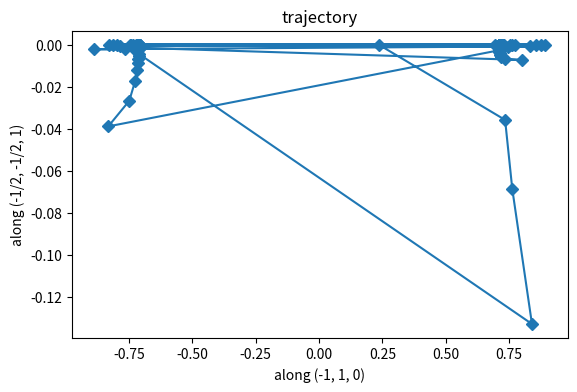
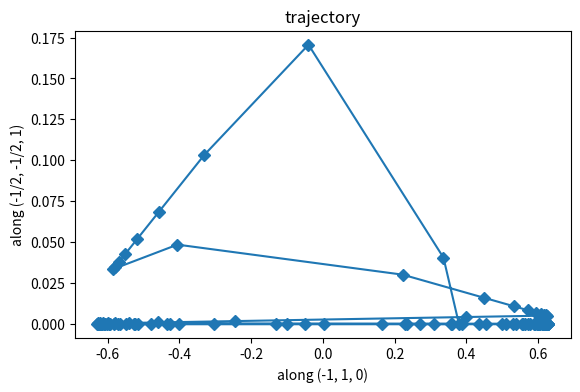
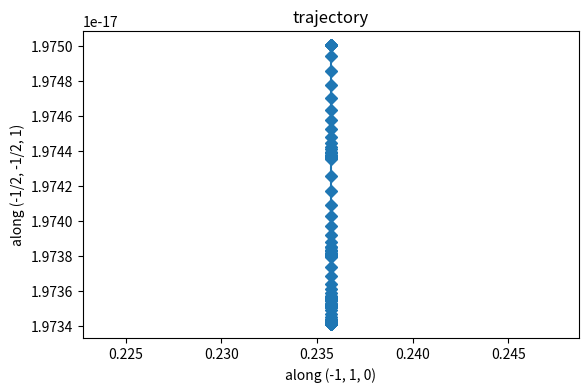
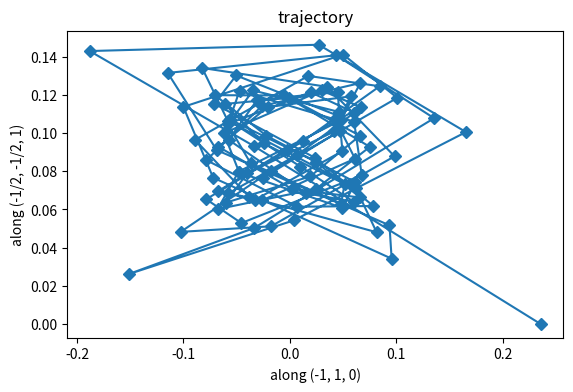
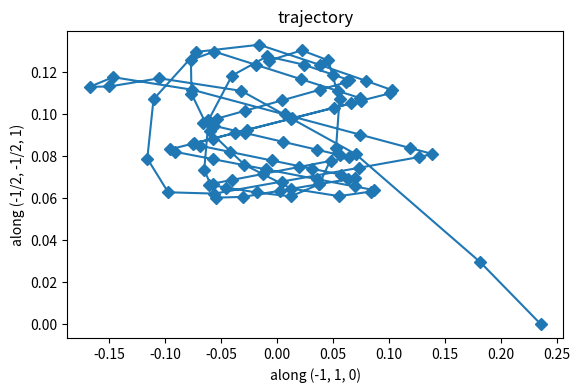
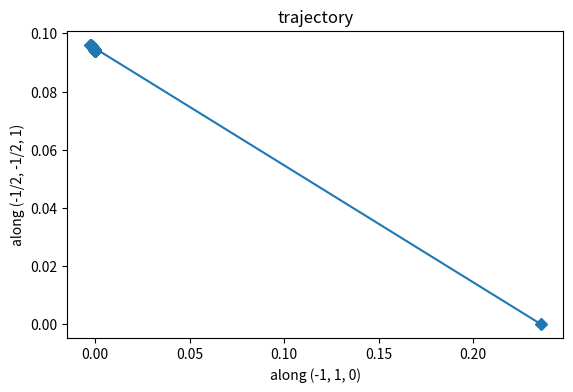
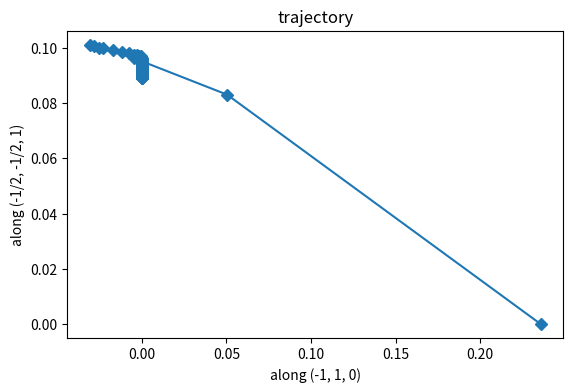
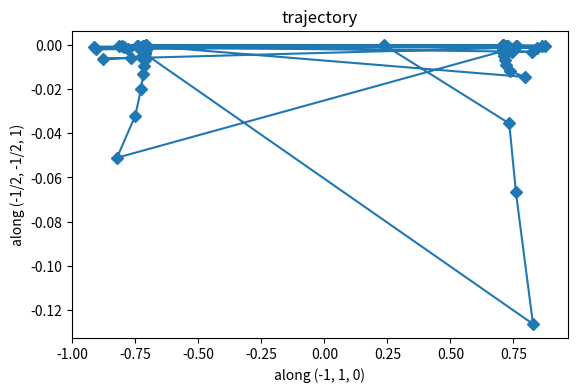
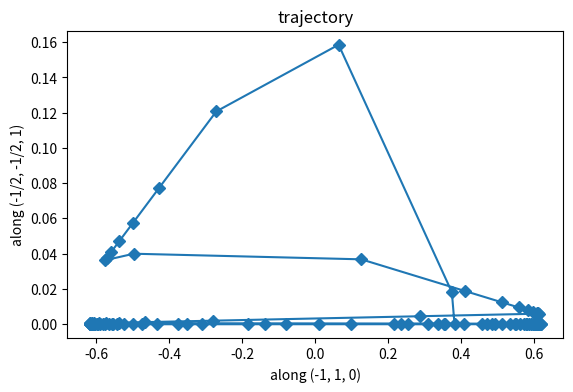
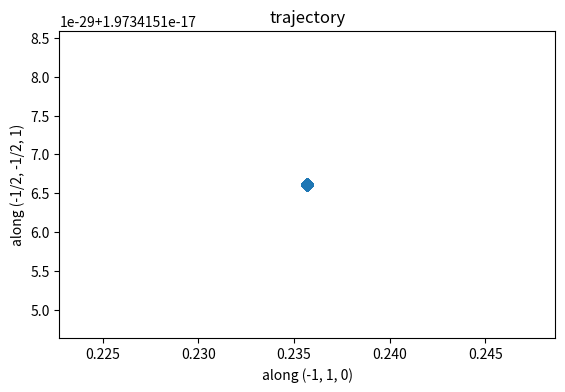
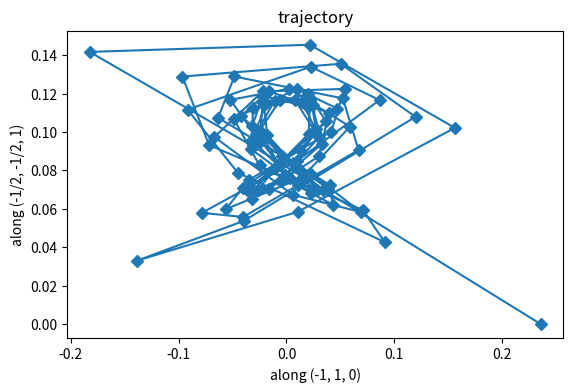
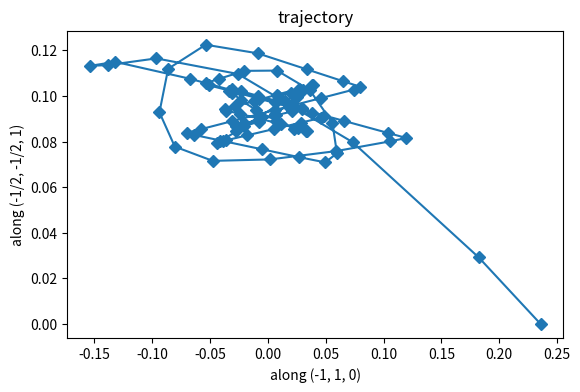
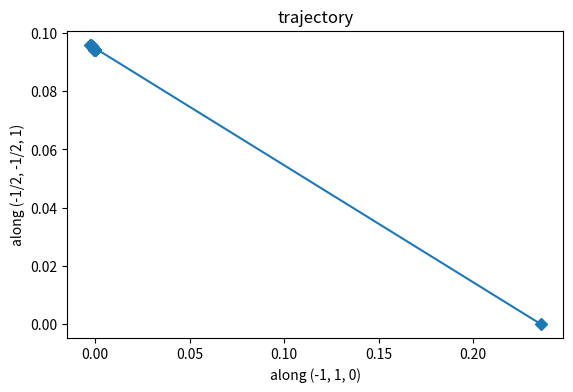
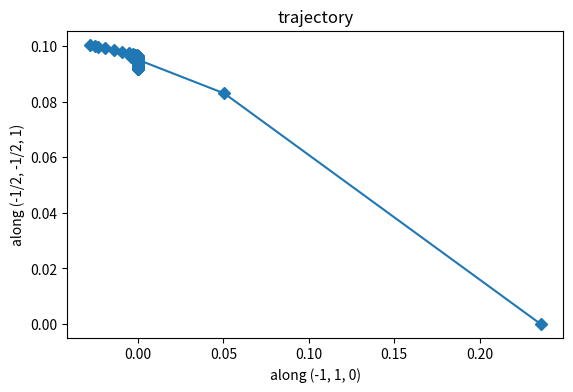
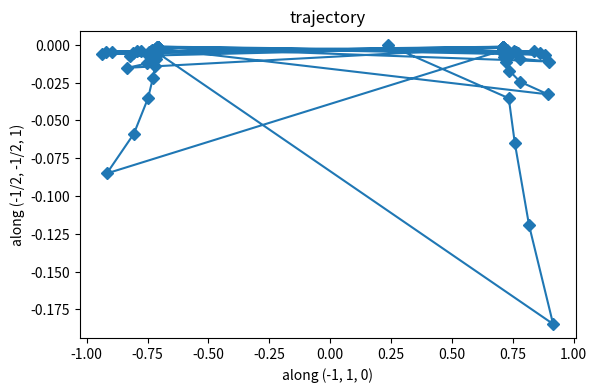
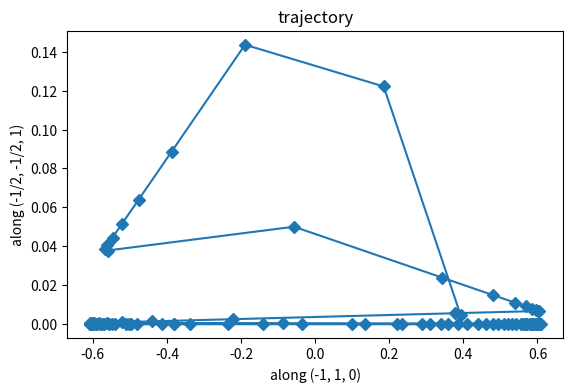

These charts were generated, in order, by the following Python code:
#! /usr/bin/env python3

import os
#import control as ct
import numpy as np
from scipy.integrate import solve_ivp as Solve
import matplotlib.pyplot as Plot



def main():
   os.system("rm -rf ./{}".format("plot"))
   os.system("mkdir {}".format("plot"))
   #os.system("python3 ./draw.py {}".format(mode))
   #test()
   #draw()
   many_catalog = generate_parameter()
   cutoff = 24 # XXX
   for catalog in many_catalog:
      if (catalog["count"] > cutoff): break
      print("Case {} of {}: {}".format(catalog["count"], catalog["total"], catalog["title"]))
      draw(catalog)

def payoff(xx):
   uu = np.array([
      - (6 + 20 * xx[0] + 30 * (xx[0] + xx[2]) ** 2),
      - (6 + 20 * xx[1] + 30 * (xx[1] + xx[2]) ** 2),
      - (5 + 20 * xx[2] + 30 * (xx[0] + xx[2]) ** 2 + 30 * (xx[1] + xx[2]) ** 2)
   ])
   return uu

def give_update_from_catalog(catalog):
   def update(tt, yy):
      mu = catalog["mu"]
      nu = catalog["nu"]
      gamma = catalog["gamma"]
      xx = yy[0:3]
      ss = yy[3:6]
      uu = payoff(xx)
      pp = gamma * ss + gamma * nu * uu
      d_xx = np.zeros(3)
      if (catalog["rule"] == "smith"):
         d_xx = update_hybrid(xx, pp)
      elif (catalog["rule"] == "brown"):
         d_xx = update_brown(xx, pp)
      elif (catalog["rule"] == "best"):
         d_xx = update_best(xx, pp)
      d_ss = uu - mu * ss
      result = np.concatenate((d_xx, d_ss))
      return result
   return update

def draw(catalog):
   array_tt = np.linspace(0, 10, 100)
   yy_initial = np.concatenate(
      (catalog["start"], np.array([0, 0, 0]))
   )
   #print("initial: ", project_to_simplex(yy_initial[0:3]))
   update = give_update_from_catalog(catalog)
   answer = Solve(
      fun = update,
      t_span = [0, 10],
      y0 = yy_initial,
      t_eval = array_tt,
      method = 'Radau',
   )
   #print("t = ", answer.t)
   trajectory = np.array([
      project_to_simplex(row[0:3])
      for row in answer.y.transpose()
   ])
   #print("trajectory: ", trajectory)
   Plot.plot(
      trajectory.transpose()[0],
      trajectory.transpose()[1],
      marker = "D",
   )
   Plot.xlabel("along (-1, 1, 0)")
   Plot.ylabel("along (-1/2, -1/2, 1)")
   Plot.title("trajectory")
   Plot.subplots_adjust(top = 0.75)
   '''
   Plot.legend(
      loc = "center left",
      bbox_to_anchor = (0.0, 1.14),
      ncol = 3,
      fontsize = "x-small",
   )
   '''
   Plot.savefig(
      "plot/" + catalog["title"] + ".png",
      format = "png"
   )
   Plot.clf()

def update_smith(xx, pp):
   vv = np.zeros(3)
   for i in range(3):
      vv[i] = 0
      for j in range(3):
         vv[i] += (
            xx[j] * max(pp[j] - pp[i], 0) # T[j, i]
            - xx[i] * max(pp[i] - pp[j], 0) # T[i, j]
         )
   return np.array(vv)

def update_brown(xx, pp):
   vv = np.zeros(3)
   pp_hat = pp.T @ xx
   for i in range(3):
      vv[i] = 0
      for j in range(3):
         vv[i] += (
            xx[j] * max(pp[i] - pp_hat, 0) # T[j, i]
            - xx[i] * max(pp[j] - pp_hat, 0) # T[i, j]
         )
   return vv

def update_hybrid(xx, pp):
   vv = np.zeros(3)
   pp_hat = pp.T @ xx
   for i in range(3):
      vv[i] = 0
      for j in range(3):
         vv[i] += (
            xx[j] * (
               2 * max(pp[i] - pp[j], 0)
               + max(pp[i] - pp[j], 0) ** 2
               + 4 * max(pp[i] - pp_hat, 0) ** 3
               + np.exp(pp[i] - pp_hat) - 1
            ) # T[j, i]
            - xx[i] * (
               2 * max(pp[j] - pp[i], 0)
               + max(pp[j] - pp[i], 0) ** 2
               + 4 * max(pp[j] - pp_hat, 0) ** 3
               + np.exp(pp[j] - pp_hat) - 1
            ) # T[i, j]
         )
   return vv

def update_best(xx, pp):
   yy = np.array(pp, copy = True)
   pp_max = max(pp)
   number_nonzero = len(pp)
   for index in range(len(pp)):
      if (yy[index] < pp_max - 1e-9):
         yy[index] = 0
         number_nonzero -= 1
      else: 
         yy[index] = 1
   yy = yy / number_nonzero
   vv = yy - xx
   return vv

# # # # # # # # # # # # # # # # # # # # # # # # # # # # # # # #

def generate_parameter():
   many_start = [
      np.array([1/3, 2/3, 0]),
      np.array([2/3, 1/3, 0]),
      np.array([1/3, 0, 2/3]),
      np.array([2/3, 0, 1/3]),
      np.array([0, 1/3, 2/3]),
      np.array([0, 2/3, 1/3]),
   ]
   many_rule = ["smith", "brown", "hybrid"]
   many_mu = [3 ** zz for zz in range(-1, 0)]
   many_mu = [- mu for mu in many_mu] + [0] + many_mu
   many_nu = [3 ** zz for zz in range(-1, 0)]
   many_nu = [- nu for nu in many_nu] + [0] + many_nu
   #many_alpha = [(1/6) ** zz for zz in range(1, 4)]
   many_alpha = [1.00]
   many_gamma = [1.00]
   total = len(many_rule) * len(many_start) * len(many_alpha) * len(many_mu) * len(many_nu)
   many_catalog = []
   count = 0
   for alpha in many_alpha:
      for gamma in many_gamma:
         for start in many_start:
            for mu in many_mu:
               for nu in many_nu:
                  for rule in many_rule:
                     count += 1
                     proper = (
                        ''
                        + "no-{}-".format(str(count))
                        + "start-{:.1f},{:.1f},{:.1f}-".format(start[0], start[1], start[2])
                        + "rule-{}-".format(rule)
                        + "mu-{:.2f}-".format(mu)
                        + "nu-{:.2f}-".format(nu)
                        + "alpha-{:.2f}-".format(alpha)
                        + "gamma-{:.2f}-".format(gamma)
                     )
                     title = proper.replace('.', '-')
                     catalog = {
                        "title": title,
                        "count": count,
                        "total": total,
                        "start": start,
                        "rule": rule,
                        "alpha": alpha,
                        "gamma": gamma,
                        "mu": mu,
                        "nu": nu,
                     }
                     many_catalog.append(catalog.copy())
   return many_catalog

def project_to_simplex(xx):
   unit_aa = np.array([-1, 1, 0])
   unit_bb = np.array([-1/2, -1/2, 1])
   unit_aa = unit_aa / np.linalg.norm(unit_aa)
   unit_bb = unit_bb / np.linalg.norm(unit_bb)
   result = np.array([
      unit_aa.T @ (xx - np.array([1/2, 1/2, 0])),
      unit_bb.T @ (xx - np.array([1/2, 1/2, 0])),
   ])
   return result

# # # # # # # # # # # # # # # # # # # # # # # # # # # # # # # #

main()
